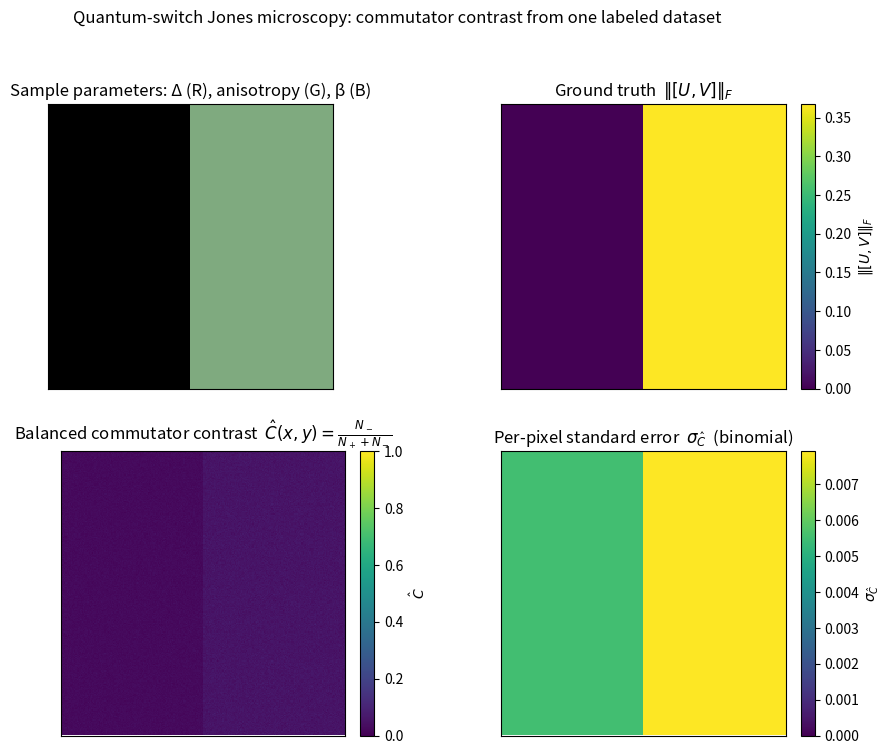

Source code (Python):
#!/usr/bin/env python3
"""
make_ico_main_figure.py

Main-text ICO figure generator (quantum-switch "Jones microscope").
Builds a physically meaningful Jones sample with commuting/non-commuting regions,
simulates single-run counts for the {+,−} control readout, and renders a 2×2 figure:

(1) Sample parameters (Δ, anisotropy, β) and ||[U,V]||_F ground-truth map
(2) Balanced commutator-contrast Ĉ(x,y) = N_− / (N_+ + N_−)
(3) Per-pixel standard error σ_Ĉ from binomial statistics
(4) A small analyzer-independence check (printed) for (N_+ + N_−)

Usage (defaults are sensible for the paper):
    python3 make_ico_main_figure.py --H 256 --W 256 --N 800 --nu 0.9 --out ico_main_figure.png
"""

import argparse
import numpy as np
import matplotlib
matplotlib.use("Agg")
import matplotlib.pyplot as plt


# ------------------------------- Jones optics primitives -------------------------------

def rot(theta):
    """
    Real 2×2 rotation acting on Jones vectors (passive rotation of axes).
    Convention: R(theta) = [[cos, -sin],[sin, cos]].
    """
    c, s = np.cos(theta), np.sin(theta)
    R = np.array([[c, -s],
                  [s,  c]], dtype=float)
    return R


def retarder(alpha, delta):
    """
    Linear retarder with fast-axis at angle alpha and retardance delta (radians).
    J_R(alpha,delta) = R(-alpha) @ diag(e^{iΔ/2}, e^{-iΔ/2}) @ R(alpha)
    Returns complex 2x2 matrix.
    """
    Ra  = rot(alpha)
    Rmt = rot(-alpha)
    phase = np.array([[np.exp(1j*delta/2.0), 0.0],
                      [0.0, np.exp(-1j*delta/2.0)]], dtype=complex)
    return Rmt @ phase @ Ra


def diattenuator(beta, aniso):
    """
    Partial linear polarizer (diattenuator) oriented at beta (radians).
    aniso in [0,1): transmitted intensities along principal axes are
      t_H = 1,  t_V = 1 - aniso
    Jones magnitudes are sqrt of intensities.

    J_D(beta,aniso) = R(-beta) @ diag( sqrt(t_H), sqrt(t_V) ) @ R(beta)
    Returns complex (real-valued) 2x2 matrix.
    """
    tH = 1.0
    tV = 1.0 - np.clip(aniso, 0.0, 0.999999)
    Ra  = rot(beta)
    Rmt = rot(-beta)
    Dmag = np.array([[np.sqrt(tH), 0.0],
                     [0.0, np.sqrt(tV)]], dtype=float)
    return Rmt @ Dmag @ Ra


def jones_commutator_norm(U, V):
    """ Frobenius norm of the commutator ||[U,V]||_F for 2x2 complex matrices. """
    C = V @ U - U @ V
    return np.sqrt(np.real(np.trace(C.conj().T @ C)))


# ------------------------------- Simulation of the quantum switch -------------------------------

def switch_intensities(U, V, psi_in, nu=1.0):
    """
    Compute I_+, I_- for the quantum switch with imperfect indistinguishability nu ∈ [0,1].
    Ideal: |ψ±> ∝ (UV ± VU)|ψ_in>,  I± = ||ψ±||^2
    Imperfect: damp the interference term via nu:
        I± = ||UVψ||^2 + ||VUψ||^2  ±  2*nu*Re( <UVψ | VUψ> )
    This preserves I_+ + I_- = 2( ||UVψ||^2 + ||VUψ||^2 ) (analyzer-independent sum).
    """
    j1 = U @ (V @ psi_in)    # UV|ψ>
    j2 = V @ (U @ psi_in)    # VU|ψ>
    n1 = np.vdot(j1, j1).real
    n2 = np.vdot(j2, j2).real
    cross = (np.vdot(j1, j2)).real
    I_plus  = n1 + n2 + 2.0 * nu * cross
    I_minus = n1 + n2 - 2.0 * nu * cross
    # Numerical safety
    I_plus  = max(I_plus,  0.0)
    I_minus = max(I_minus, 0.0)
    return I_plus, I_minus, n1, n2


def simulate_counts(Ip, Im, N, rng):
    """
    Given expected intensities {Ip, Im} per pixel (nonnegative), draw
    total events N (Poisson or fixed) and split with a binomial trial.
    Here we take a fixed N per pixel for clarity (can be Poisson if desired).
    """
    s = Ip + Im
    if s <= 0:
        return 0, 0, 0, 0.0
    p_minus = Im / s
    # Binomial draw for N−; the rest goes to N+
    Nm = rng.binomial(N, p_minus)
    Np = N - Nm
    # Balanced estimator Ĉ = Nm / (Np+Nm); SE from binomial
    C_hat = Nm / max(N, 1)
    se = np.sqrt(p_minus * (1.0 - p_minus) / max(N, 1))
    return Np, Nm, C_hat, se


# ------------------------------- Scene builder -------------------------------

def build_scene(H, W,
                delta_commuting=0.0,     # Δ in commuting region (e.g., 0)
                delta_nonc=np.pi/2,      # Δ in non-commuting region (e.g., quarter-wave)
                aniso_commuting=0.0,     # no diattenuation in commuting region
                aniso_nonc=0.6,          # strong diattenuation in non-commuting region
                beta_commuting=0.0,      # axes aligned in commuting region
                beta_nonc=np.pi/4,       # axis mismatch in non-commuting region
                alpha_all=0.0            # retarder fast-axis orientation everywhere
                ):
    """
    Construct per-pixel U (retarder) and V (diattenuator) fields with a clear
    commuting vs non-commuting segmentation:

      Left half: commuting (β=0, aniso≈0 → [U,V]≈0 regardless of Δ).
      Right half: non-commuting (β=β_nonc, aniso>0, Δ>0 → [U,V]≠0).

    Returns:
      U_map, V_map : arrays of shape (H,W,2,2) complex
      fields       : dict of per-pixel parameter maps (Δ, aniso, β, ||[U,V]||_F)
    """
    U_map = np.zeros((H, W, 2, 2), dtype=complex)
    V_map = np.zeros((H, W, 2, 2), dtype=complex)

    # Fields for plotting
    delta_field  = np.zeros((H, W), dtype=float)
    aniso_field  = np.zeros((H, W), dtype=float)
    beta_field   = np.zeros((H, W), dtype=float)
    comm_norm    = np.zeros((H, W), dtype=float)

    # Region masks
    mask_nonc = np.zeros((H, W), dtype=bool)
    mask_nonc[:, W//2:] = True   # right half non-commuting

    # Fill fields
    for y in range(H):
        for x in range(W):
            if mask_nonc[y, x]:
                delta  = delta_nonc
                aniso  = aniso_nonc
                beta   = beta_nonc
            else:
                delta  = delta_commuting
                aniso  = aniso_commuting
                beta   = beta_commuting

            U = retarder(alpha_all, delta)      # U: linear retarder
            V = diattenuator(beta, aniso)       # V: partial polarizer

            U_map[y, x] = U
            V_map[y, x] = V

            delta_field[y, x] = delta
            aniso_field[y, x] = aniso
            beta_field[y, x]  = beta
            comm_norm[y, x]   = jones_commutator_norm(U, V)

    fields = dict(delta=delta_field, aniso=aniso_field, beta=beta_field, comm=comm_norm)
    return U_map, V_map, fields, mask_nonc


# ------------------------------- Figure generator -------------------------------

def render_main_figure(fields, C_hat, SE, out_png):
    """
    Produce the 2×2 main-text figure:
      (a) Parameter maps: Δ, anisotropy, β + overlay of commuting vs non-commuting
      (b) Ground-truth ||[U,V]||_F
      (c) Balanced commutator-contrast Ĉ
      (d) Per-pixel standard error σ_Ĉ
    """
    H, W = fields['delta'].shape
    fig, axs = plt.subplots(2, 2, figsize=(10.5, 8.2))
    plt.subplots_adjust(wspace=0.18, hspace=0.22)

    # Panel (a): sample parameters as a stitched RGB-like visualization
    # Red channel ~ Δ/π, Green ~ anisotropy, Blue ~ |β|/(π/2)
    # This is only a compact way to show where parameters differ.
    comp = np.zeros((H, W, 3), dtype=float)
    comp[..., 0] = np.clip(fields['delta'] / np.pi, 0, 1)
    comp[..., 1] = np.clip(fields['aniso'] / 0.9,  0, 1)
    comp[..., 2] = np.clip(np.abs(fields['beta']) / (np.pi/2), 0, 1)

    ax = axs[0, 0]
    ax.imshow(comp, origin='lower', interpolation='nearest')
    ax.set_title('Sample parameters: Δ (R), anisotropy (G), β (B)')
    ax.set_xticks([]); ax.set_yticks([])

    # Panel (b): Frobenius norm of commutator
    ax = axs[0, 1]
    im = ax.imshow(fields['comm'], origin='lower', interpolation='nearest')
    ax.set_title(r'Ground truth  $\|[U,V]\|_F$')
    ax.set_xticks([]); ax.set_yticks([])
    cbar = fig.colorbar(im, ax=ax, fraction=0.046, pad=0.04)
    cbar.set_label(r'$\|[U,V]\|_F$')

    # Panel (c): Ĉ map
    ax = axs[1, 0]
    im = ax.imshow(C_hat, origin='lower', vmin=0.0, vmax=1.0, interpolation='nearest')
    ax.set_title(r'Balanced commutator contrast  $\hat C(x,y)=\frac{N_-}{N_+ + N_-}$')
    ax.set_xticks([]); ax.set_yticks([])
    cbar = fig.colorbar(im, ax=ax, fraction=0.046, pad=0.04)
    cbar.set_label(r'$\hat C$')

    # Panel (d): σ_Ĉ map
    ax = axs[1, 1]
    vmax = np.percentile(SE, 99.5)
    im = ax.imshow(SE, origin='lower', vmin=0.0, vmax=vmax, interpolation='nearest')
    ax.set_title(r'Per-pixel standard error  $\sigma_{\hat C}$  (binomial)')
    ax.set_xticks([]); ax.set_yticks([])
    cbar = fig.colorbar(im, ax=ax, fraction=0.046, pad=0.04)
    cbar.set_label(r'$\sigma_{\hat C}$')

    fig.suptitle('Quantum-switch Jones microscopy: commutator contrast from one labeled dataset', y=0.995)
    fig.savefig(out_png, dpi=300, bbox_inches='tight')
    print(f"[OK] Saved figure: {out_png}")


# ------------------------------- Main -------------------------------

def main():
    ap = argparse.ArgumentParser(description="Main-text ICO figure generator (quantum-switch Jones microscopy).")
    ap.add_argument('--H', type=int, default=256, help='image height (pixels)')
    ap.add_argument('--W', type=int, default=256, help='image width (pixels)')
    ap.add_argument('--N', type=int, default=800, help='coincidences per pixel devoted to ICO (S_ICO)')
    ap.add_argument('--nu', type=float, default=0.95, help='indistinguishability/visibility (0..1) for the switch')
    ap.add_argument('--psi', type=float, default=np.pi/6, help='input polarization angle ψ (radians)')
    ap.add_argument('--xi', type=float, default=0.0, help='relative phase ξ of input Jones vector (radians)')
    ap.add_argument('--out', type=str, default='ico_main_figure.png', help='output PNG filename')
    ap.add_argument('--seed', type=int, default=7, help='rng seed')

    # Optional scene controls
    ap.add_argument('--delta-comm', type=float, default=0.0, help='Δ in commuting region')
    ap.add_argument('--delta-nonc', type=float, default=np.pi/2, help='Δ in non-commuting region')
    ap.add_argument('--aniso-comm', type=float, default=0.0, help='anisotropy in commuting region')
    ap.add_argument('--aniso-nonc', type=float, default=0.6, help='anisotropy in non-commuting region')
    ap.add_argument('--beta-comm', type=float, default=0.0, help='β in commuting region')
    ap.add_argument('--beta-nonc', type=float, default=np.pi/4, help='β in non-commuting region')
    ap.add_argument('--alpha', type=float, default=0.0, help='retarder axis α everywhere')

    args = ap.parse_args()
    rng = np.random.default_rng(args.seed)

    # Build scene
    U_map, V_map, fields, mask_nonc = build_scene(
        H=args.H, W=args.W,
        delta_commuting=args.delta_comm,
        delta_nonc=args.delta_nonc,
        aniso_commuting=args.aniso_comm,
        aniso_nonc=args.aniso_nonc,
        beta_commuting=args.beta_comm,
        beta_nonc=args.beta_nonc,
        alpha_all=args.alpha
    )

    # Input Jones vector |ψ_in> = [cos ψ, e^{iξ} sin ψ]^T
    psi = args.psi
    xi  = args.xi
    psi_in = np.array([np.cos(psi), np.exp(1j*xi) * np.sin(psi)], dtype=complex)

    # Simulate counts and estimators
    H, W = args.H, args.W
    C_hat = np.zeros((H, W), dtype=float)
    SE    = np.zeros((H, W), dtype=float)
    sum_check = []

    for y in range(H):
        for x in range(W):
            U = U_map[y, x]
            V = V_map[y, x]
            I_plus, I_minus, n1, n2 = switch_intensities(U, V, psi_in, nu=args.nu)
            # Analyzer-independent sum check
            sum_check.append(I_plus + I_minus)
            # Draw counts and estimator
            Np, Nm, C_est, se = simulate_counts(I_plus, I_minus, args.N, rng)
            C_hat[y, x] = C_est
            SE[y, x] = se

    # Report completeness/analyzer-independence numerically
    sum_check = np.array(sum_check)
    rel_spread = (np.max(sum_check) - np.min(sum_check)) / max(np.mean(sum_check), 1e-12)
    print(f"[Check] Analyzer-independent sum I_+ + I_- relative spread across field: {rel_spread:.3e}")

    # Render figure
    render_main_figure(fields, C_hat, SE, args.out)


if __name__ == "__main__":
    main()
